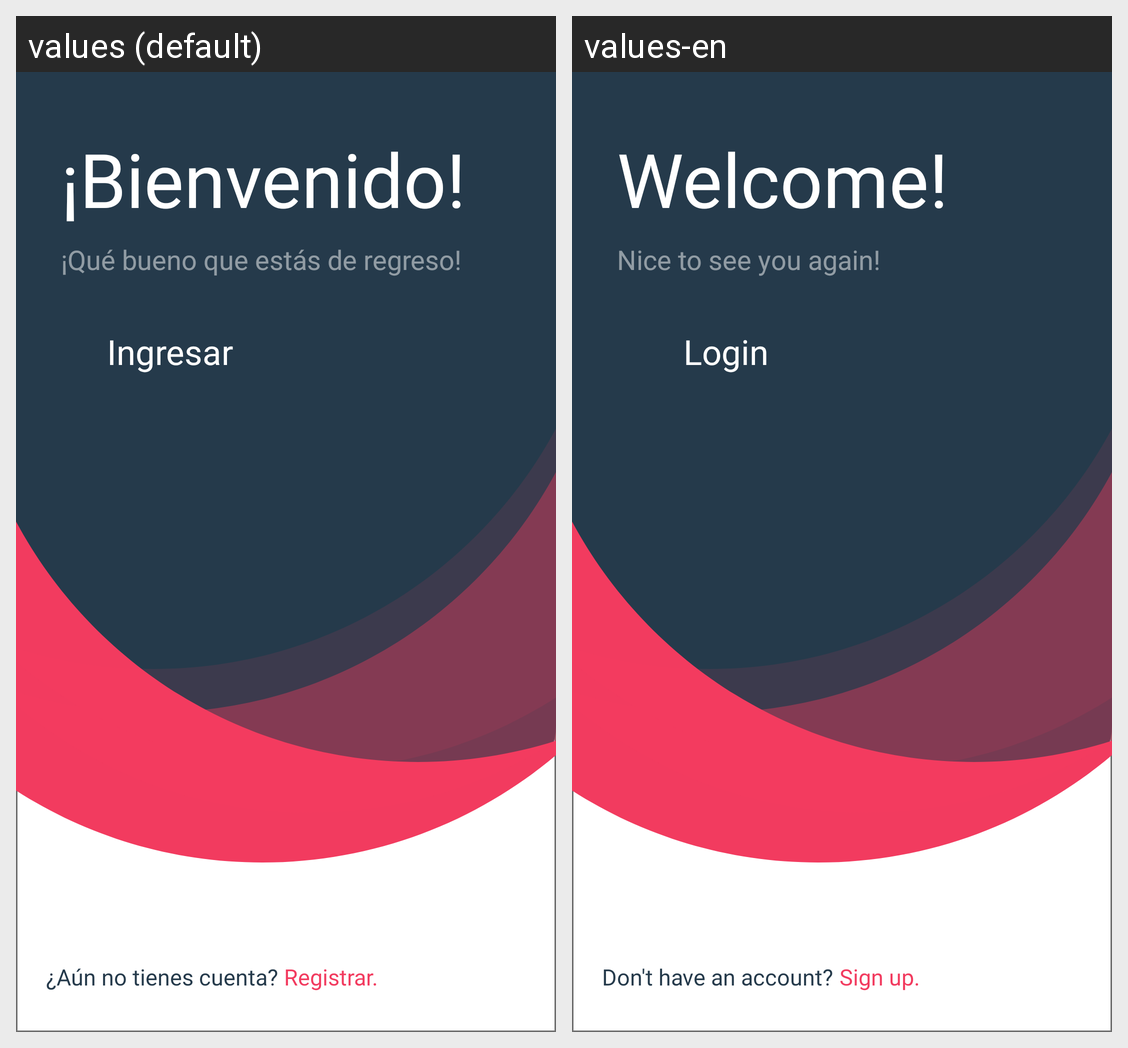

Strings drawn on this Android screen and how each of the app's shown locales translates them:
Android screen res/layout/activity_main.xml rendered under 2 locales, left to right: values (default), values-en. Device: Nexus 5 (rendered at 1080×1920; each locale shown at half size, 540×960, under a caption strip naming it); theme AppTheme.
Strings drawn on this screen, with the default value and each locale's value (text and hints the layout hard-codes, and strings that could not be matched under every locale, appear in the picture but are not listed):

welcome
  values: ¡Bienvenido!
  values-en: Welcome!

newUser
  values: ¿Aún no tienes cuenta?
  values-en: Don't have an account?

createAccount
  values: Registrar.
  values-en: Sign up.

greeting
  values: ¡Qué bueno que estás de regreso!
  values-en: Nice to see you again!

login
  values: Ingresar
  values-en: Login
